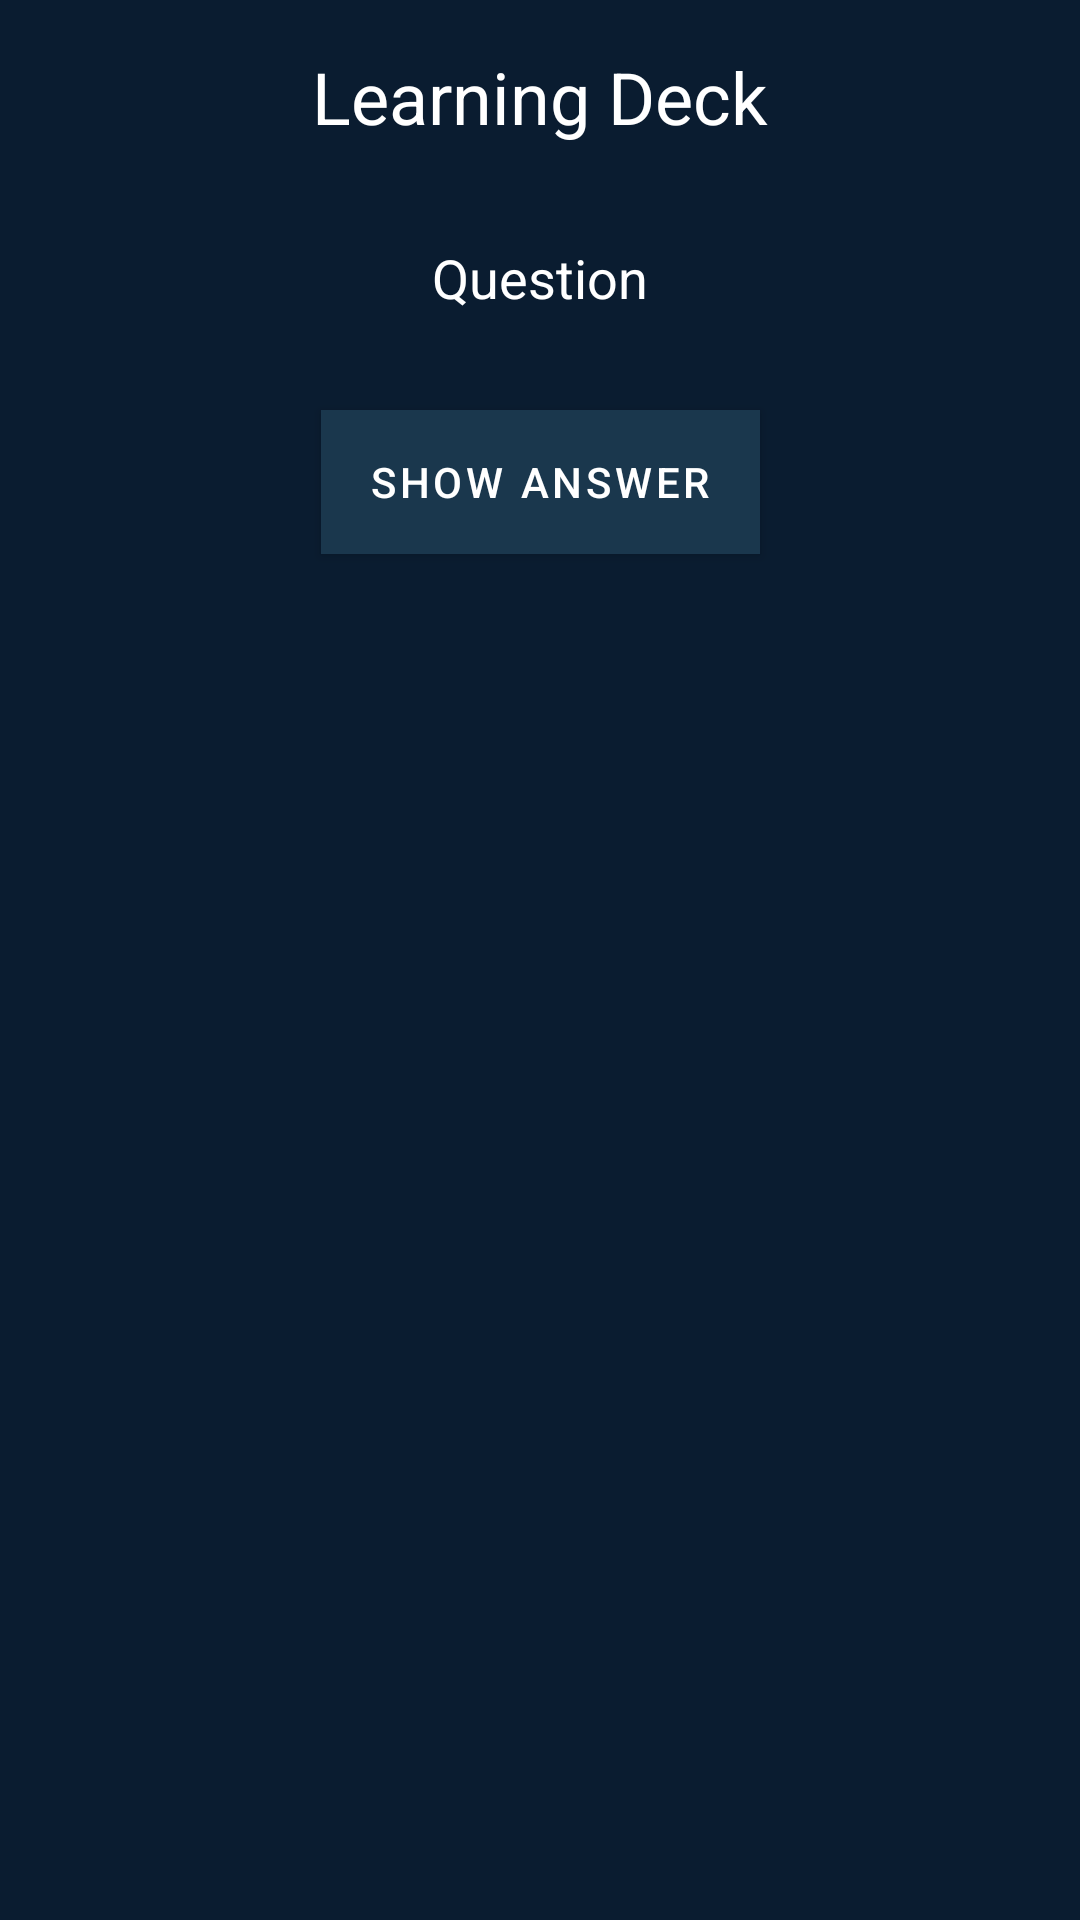

Reconstruct the res/layout file that produces this screen, plus the resources it refers to.
<!-- AndroidManifest.xml: application theme Theme.Lumen -->
<!-- res/layout/fragment_learn.xml -->
<?xml version="1.0" encoding="utf-8"?>
<layout xmlns:android="http://schemas.android.com/apk/res/android"
    xmlns:tools="http://schemas.android.com/tools"
    xmlns:app="http://schemas.android.com/apk/res-auto">

    <data>
        
    </data>

    <androidx.constraintlayout.widget.ConstraintLayout
        android:layout_width="match_parent"
        android:layout_height="match_parent"
        tools:context=".feature.learn.LearnFragment">

        
        <TextView
            android:id="@+id/textViewDeckName"
            android:layout_width="wrap_content"
            android:layout_height="wrap_content"
            android:text="Learning Deck"
            android:textColor="@android:color/white"
            android:textSize="24sp"
            app:layout_constraintTop_toTopOf="parent"
            app:layout_constraintStart_toStartOf="parent"
            app:layout_constraintEnd_toEndOf="parent"
            android:layout_marginTop="16dp"/>

        
        <TextView
            android:id="@+id/textViewQuestion"
            android:layout_width="wrap_content"
            android:layout_height="wrap_content"
            android:text="Question"
            android:textColor="@android:color/white"
            android:textSize="18sp"
            app:layout_constraintTop_toBottomOf="@id/textViewDeckName"
            app:layout_constraintStart_toStartOf="parent"
            app:layout_constraintEnd_toEndOf="parent"
            android:layout_marginTop="32dp"/>

        
        <TextView
            android:id="@+id/textViewAnswer"
            android:layout_width="wrap_content"
            android:layout_height="wrap_content"
            android:text="Answer"
            android:textColor="@android:color/white"
            android:textSize="18sp"
            android:visibility="gone"
            app:layout_constraintTop_toBottomOf="@id/textViewQuestion"
            app:layout_constraintStart_toStartOf="parent"
            app:layout_constraintEnd_toEndOf="parent"
            android:layout_marginTop="16dp"/>

        
        <Button
            android:id="@+id/buttonShowAnswer"
            android:layout_width="wrap_content"
            android:layout_height="wrap_content"
            android:text="Show Answer"
            app:layout_constraintTop_toBottomOf="@id/textViewAnswer"
            app:layout_constraintStart_toStartOf="parent"
            app:layout_constraintEnd_toEndOf="parent"
            android:layout_marginTop="32dp"/>

        
        <Button
            android:id="@+id/buttonKnown"
            android:layout_width="wrap_content"
            android:layout_height="wrap_content"
            android:text="Memorized"
            android:visibility="gone"
            app:layout_constraintTop_toBottomOf="@id/buttonShowAnswer"
            app:layout_constraintStart_toStartOf="parent"
            app:layout_constraintEnd_toEndOf="parent"
            android:layout_marginTop="16dp"/>

        
        <Button
            android:id="@+id/buttonUnknown"
            android:layout_width="wrap_content"
            android:layout_height="wrap_content"
            android:text="Not Memorized"
            android:visibility="gone"
            app:layout_constraintTop_toBottomOf="@id/buttonKnown"
            app:layout_constraintStart_toStartOf="parent"
            app:layout_constraintEnd_toEndOf="parent"
            android:layout_marginTop="16dp"/>

    </androidx.constraintlayout.widget.ConstraintLayout>
</layout>
<!-- resources referenced by this layout -->
<resources>
  <style name="Theme.Lumen" parent="Theme.MaterialComponents.DayNight.DarkActionBar">
          
          <item name="colorPrimary">@color/primaryColor</item>
          <item name="colorPrimaryDark">@color/primaryDarkColor</item>
          <item name="colorAccent">@color/accentColor</item>
          <item name="android:textColor">@color/textColor</item>
          <item name="android:windowBackground">@color/backgroundColor</item>
          <item name="android:buttonStyle">@style/LumenButton</item>
          <item name="buttonStyle">@style/LumenButton</item>
      </style>
  <color name="primaryColor">#1A374D</color>
  <color name="primaryDarkColor">#406882</color>
  <color name="accentColor">#6998AB</color>
  <color name="textColor">#FFFFFF</color>
  <color name="backgroundColor">#0A1C30</color>
  <style name="LumenButton" parent="Widget.MaterialComponents.Button">
          <item name="android:background">@color/buttonColor</item>
          <item name="android:textColor">@color/textColor</item>
      </style>
  <color name="buttonColor">#4A90E2</color>
</resources>
